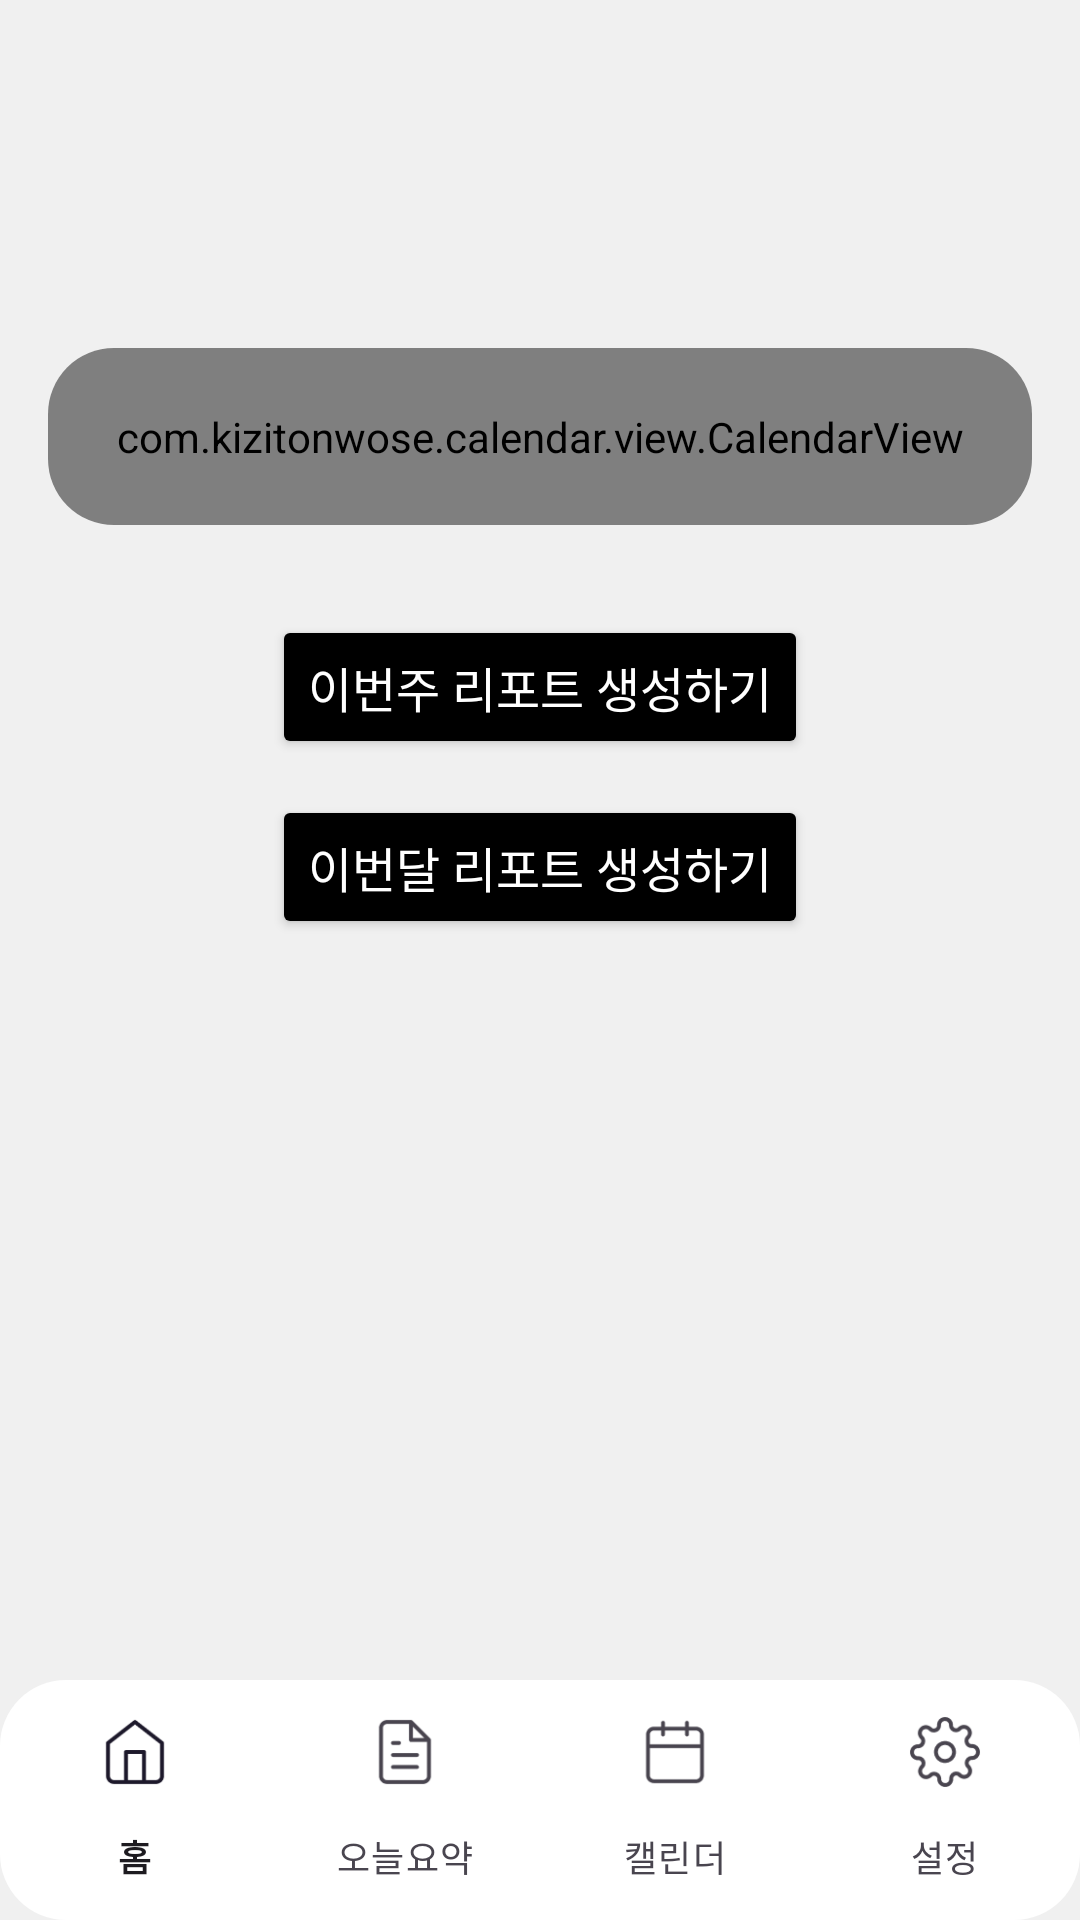

Android layout source for this screen:
<!-- AndroidManifest.xml: application theme Theme.BirthSafer -->
<!-- res/layout/calendar.xml -->
<?xml version="1.0" encoding="utf-8"?>
<androidx.constraintlayout.widget.ConstraintLayout
    android:id="@+id/calendarXml"
    xmlns:android="http://schemas.android.com/apk/res/android"
    xmlns:app="http://schemas.android.com/apk/res-auto"
    android:layout_width="match_parent"
    android:layout_height="match_parent"
    android:background="#F0F0F0">

    <ScrollView
        android:layout_width="0dp"
        android:layout_height="0dp"
        android:paddingBottom="80dp"
        android:clipToPadding="false"
        app:layout_constraintTop_toTopOf="parent"
        app:layout_constraintBottom_toTopOf="@id/bottomNav"
        app:layout_constraintStart_toStartOf="parent"
        app:layout_constraintEnd_toEndOf="parent">

        <LinearLayout
            android:layout_width="match_parent"
            android:layout_height="wrap_content"
            android:orientation="vertical"
            android:padding="16dp">

            <com.google.android.material.card.MaterialCardView
                android:id="@+id/cardCalendar"
                android:layout_width="match_parent"
                android:layout_height="wrap_content"
                android:layout_marginTop="100dp"
                app:cardBackgroundColor="#FFFFFF"
                app:cardCornerRadius="22dp"
                app:cardElevation="0dp"
                app:strokeWidth="0dp">

                <com.kizitonwose.calendar.view.CalendarView
                    android:id="@+id/calendarView"
                    android:layout_width="match_parent"
                    android:layout_height="wrap_content"
                    android:padding="20dp"
                    app:cv_dayViewResource="@layout/calendar_day_item"
                    app:cv_monthHeaderResource="@layout/calendar_month_header"/>

            </com.google.android.material.card.MaterialCardView>

            
            <Button
                android:id="@+id/report1Button"
                android:layout_width="wrap_content"
                android:layout_height="48dp"
                android:layout_marginTop="30dp"
                android:layout_gravity="center"
                android:text="이번주 리포트 생성하기"
                android:textColor="@color/white"
                android:textSize="16sp"
                android:backgroundTint="#000000"/>

            
            <Button
                android:id="@+id/report2Button"
                android:layout_width="wrap_content"
                android:layout_height="48dp"
                android:layout_marginTop="12dp"
                android:layout_gravity="center"
                android:text="이번달 리포트 생성하기"
                android:textColor="@color/white"
                android:textSize="16sp"
                android:backgroundTint="#000000"/>

        </LinearLayout>
    </ScrollView>

    
    <com.google.android.material.bottomnavigation.BottomNavigationView
        android:id="@+id/bottomNav"
        android:layout_width="0dp"
        android:layout_height="wrap_content"
        android:background="@drawable/bottom_nav_bg"
        app:menu="@menu/bottom_nav_menu"
        app:labelVisibilityMode="labeled"
        app:layout_constraintBottom_toBottomOf="parent"
        app:layout_constraintStart_toStartOf="parent"
        app:layout_constraintEnd_toEndOf="parent"/>

</androidx.constraintlayout.widget.ConstraintLayout>
<!-- res/layout/calendar_day_item.xml (included above) -->
<?xml version="1.0" encoding="utf-8"?>
<FrameLayout xmlns:android="http://schemas.android.com/apk/res/android"
    android:layout_width="match_parent"
    android:layout_height="65dp">

    <TextView
        android:id="@+id/dayText"
        android:layout_width="36dp"
        android:layout_height="36dp"
        android:layout_gravity="top|center_horizontal"
        android:layout_marginTop="4dp"
        android:gravity="center"
        android:textSize="14sp" />

    <View
        android:id="@+id/indicator"
        android:layout_width="10dp"
        android:layout_height="10dp"
        android:layout_gravity="bottom|center_horizontal"
        android:layout_marginBottom="6dp"
        android:background="@drawable/bg_indicator"
        android:visibility="gone" />

</FrameLayout>
<!-- res/layout/calendar_month_header.xml (included above) -->
<?xml version="1.0" encoding="utf-8"?>
<LinearLayout xmlns:android="http://schemas.android.com/apk/res/android"
    android:layout_width="match_parent"
    android:layout_height="wrap_content"
    android:orientation="vertical"
    android:paddingTop="16dp"
    android:paddingBottom="8dp"
    android:paddingHorizontal="8dp">

    
    <TextView
        android:id="@+id/yearText"
        android:layout_width="wrap_content"
        android:layout_height="wrap_content"
        android:layout_gravity="center"
        android:textSize="14sp"
        android:textColor="#888888"/>

    
    <TextView
        android:id="@+id/monthYearText"
        android:layout_width="wrap_content"
        android:layout_height="wrap_content"
        android:layout_gravity="center"
        android:textSize="32sp"
        android:textStyle="bold"
        android:textColor="#222222"
        android:paddingBottom="12dp"/>


    
    <LinearLayout
        android:layout_width="match_parent"
        android:layout_height="wrap_content"
        android:paddingVertical="8dp"
        android:orientation="horizontal">

        <TextView android:layout_width="0dp" android:layout_height="wrap_content"
            android:layout_weight="1" android:gravity="center"
            android:text="일" android:textStyle="bold" android:textColor="#F44336"/>
        <TextView android:layout_width="0dp" android:layout_height="wrap_content"
            android:layout_weight="1" android:gravity="center"
            android:text="월" android:textStyle="bold" android:textColor="#555555"/>
        <TextView android:layout_width="0dp" android:layout_height="wrap_content"
            android:layout_weight="1" android:gravity="center"
            android:text="화" android:textStyle="bold" android:textColor="#555555"/>
        <TextView android:layout_width="0dp" android:layout_height="wrap_content"
            android:layout_weight="1" android:gravity="center"
            android:text="수" android:textStyle="bold" android:textColor="#555555"/>
        <TextView android:layout_width="0dp" android:layout_height="wrap_content"
            android:layout_weight="1" android:gravity="center"
            android:text="목" android:textStyle="bold" android:textColor="#555555"/>
        <TextView android:layout_width="0dp" android:layout_height="wrap_content"
            android:layout_weight="1" android:gravity="center"
            android:text="금" android:textStyle="bold" android:textColor="#555555"/>
        <TextView android:layout_width="0dp" android:layout_height="wrap_content"
            android:layout_weight="1" android:gravity="center"
            android:text="토" android:textStyle="bold" android:textColor="#2196F3"/>
    </LinearLayout>

    
    <View
        android:layout_width="match_parent"
        android:layout_height="1dp"
        android:background="#EEEEEE"/>

</LinearLayout>
<!-- resources referenced by this layout -->
<resources>
  <!-- drawable bg_indicator (drawable) -->
  <?xml version="1.0" encoding="utf-8"?>
  <shape xmlns:android="http://schemas.android.com/apk/res/android"
      android:shape="oval">
  
      <solid android:color="#4CAF50"/>
  
      <size
          android:width="20dp"
          android:height="20dp"/>
  
  </shape>
  <!-- drawable bottom_nav_bg (drawable) -->
  <?xml version="1.0" encoding="utf-8"?>
  <shape xmlns:android="http://schemas.android.com/apk/res/android">
      <solid android:color="@color/white"/>
  
      <corners android:radius="22dp"/>
  
      <padding
          android:left="0dp"
          android:top="0dp"
          android:right="0dp"
          android:bottom="0dp"
          android:elevation="8dp"/>
  </shape>
  <style name="Theme.BirthSafer" parent="Base.Theme.BirthSafer" />
  <style name="Base.Theme.BirthSafer" parent="Theme.Material3.DayNight.NoActionBar">
          
          
      </style>
  <!-- not gathered from this repository: default colours our renderer supplied (Android Studio template values) -->
  <color name="white">#FFFFFFFF</color>
</resources>
